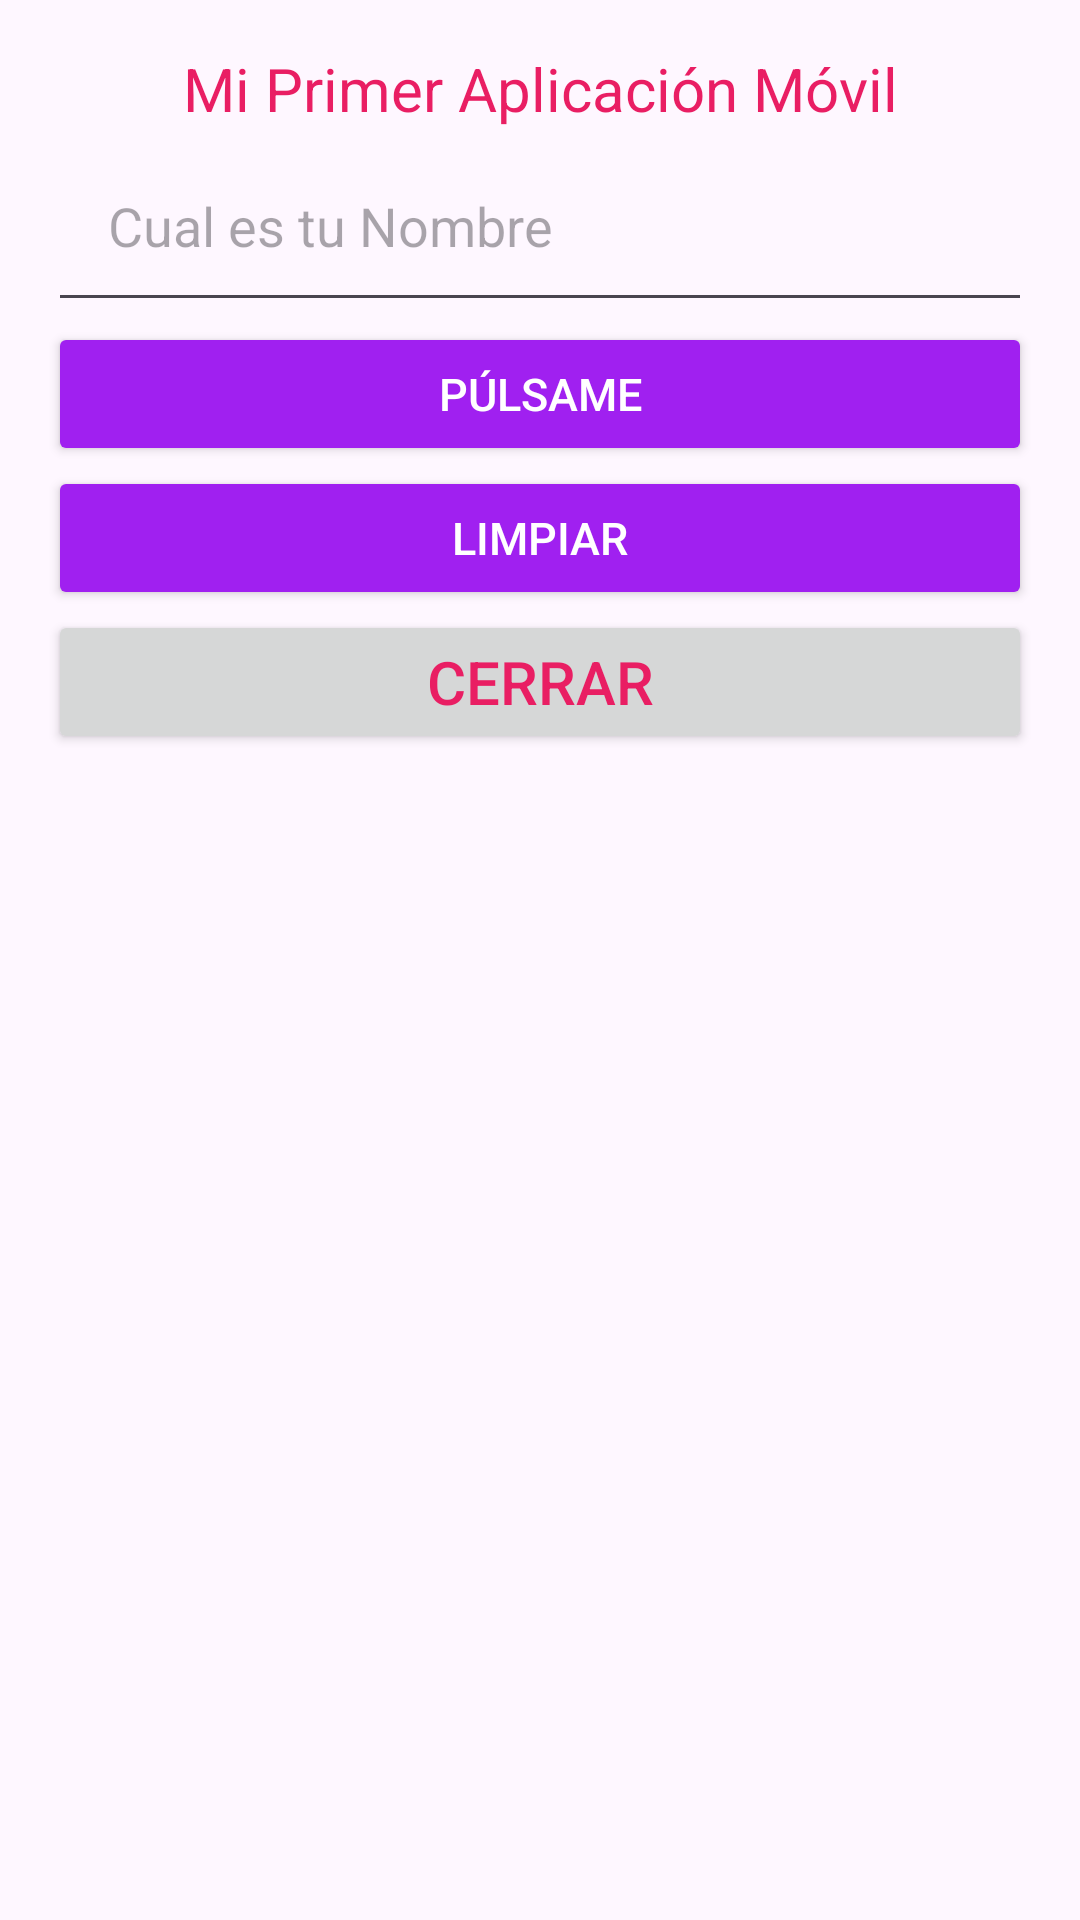

Write the Android layout XML for this screen, with the resource values it uses.
<!-- AndroidManifest.xml: application theme Theme.Hola_Mundo -->
<!-- res/layout/activity_hola.xml -->
<?xml version="1.0" encoding="utf-8"?>
<androidx.constraintlayout.widget.ConstraintLayout xmlns:android="http://schemas.android.com/apk/res/android"
    xmlns:app="http://schemas.android.com/apk/res-auto"
    xmlns:tools="http://schemas.android.com/tools"
    android:id="@+id/main"
    android:layout_width="match_parent"
    android:layout_height="match_parent"
    tools:context=".HolaActivity">

    <LinearLayout
        android:layout_width="match_parent"
        android:layout_height="match_parent"
        android:orientation="vertical"
        android:paddingLeft="16dp"
        android:paddingRight="16dp"
        android:paddingTop="16dp"
        android:paddingBottom="16dp"
        app:layout_constraintBottom_toBottomOf="parent"
        app:layout_constraintEnd_toEndOf="parent"
        app:layout_constraintStart_toStartOf="parent"
        app:layout_constraintTop_toTopOf="parent">

        <TextView
            android:id="@+id/LblSaludar"
            android:layout_width="match_parent"
            android:layout_height="wrap_content"
            android:gravity="center"
            android:text="@string/titulo"
            android:textColor="@color/rojo"
            android:textSize="20sp" />

        <EditText
            android:id="@+id/txtNombre"
            android:layout_width="match_parent"
            android:layout_height="wrap_content"
            android:autofillHints="name"
            android:hint="@string/tunombre"
            android:inputType="text"
            android:padding="20dp" />

        <Button
            android:id="@+id/btnSaludo"
            android:layout_width="match_parent"
            android:layout_height="wrap_content"
            android:text="@string/pulsar"
            android:textColor="@color/white"
            android:textSize="15sp"
            app:backgroundTint="@color/colorBackground" />

        <Button
            android:id="@+id/btnLimpiar"
            android:layout_width="match_parent"
            android:layout_height="wrap_content"
            android:text="@string/limpiar"
            android:textColor="@color/white"
            android:textSize="15sp"
            app:backgroundTint="@color/colorBackground" />

        <Button
            android:id="@+id/btnCerrar"
            android:layout_width="match_parent"
            android:layout_height="wrap_content"
            android:text="@string/cerrar"
            android:textColor="@color/rojo"
            android:textSize="20sp" />

    </LinearLayout>

</androidx.constraintlayout.widget.ConstraintLayout>
<!-- resources referenced by this layout -->
<resources>
  <color name="colorBackground">#A020F0</color>
  <color name="rojo">#E91E63</color>
  <color name="white">#FFFFFF</color>
  <string name="cerrar">Cerrar</string>
  <string name="limpiar">Limpiar</string>
  <string name="pulsar">Púlsame</string>
  <string name="titulo">Mi Primer Aplicación Móvil</string>
  <string name="tunombre">Cual es tu Nombre</string>
  <style name="Theme.Hola_Mundo" parent="Theme.Material3.DayNight.NoActionBar">
          
          
      </style>
</resources>
